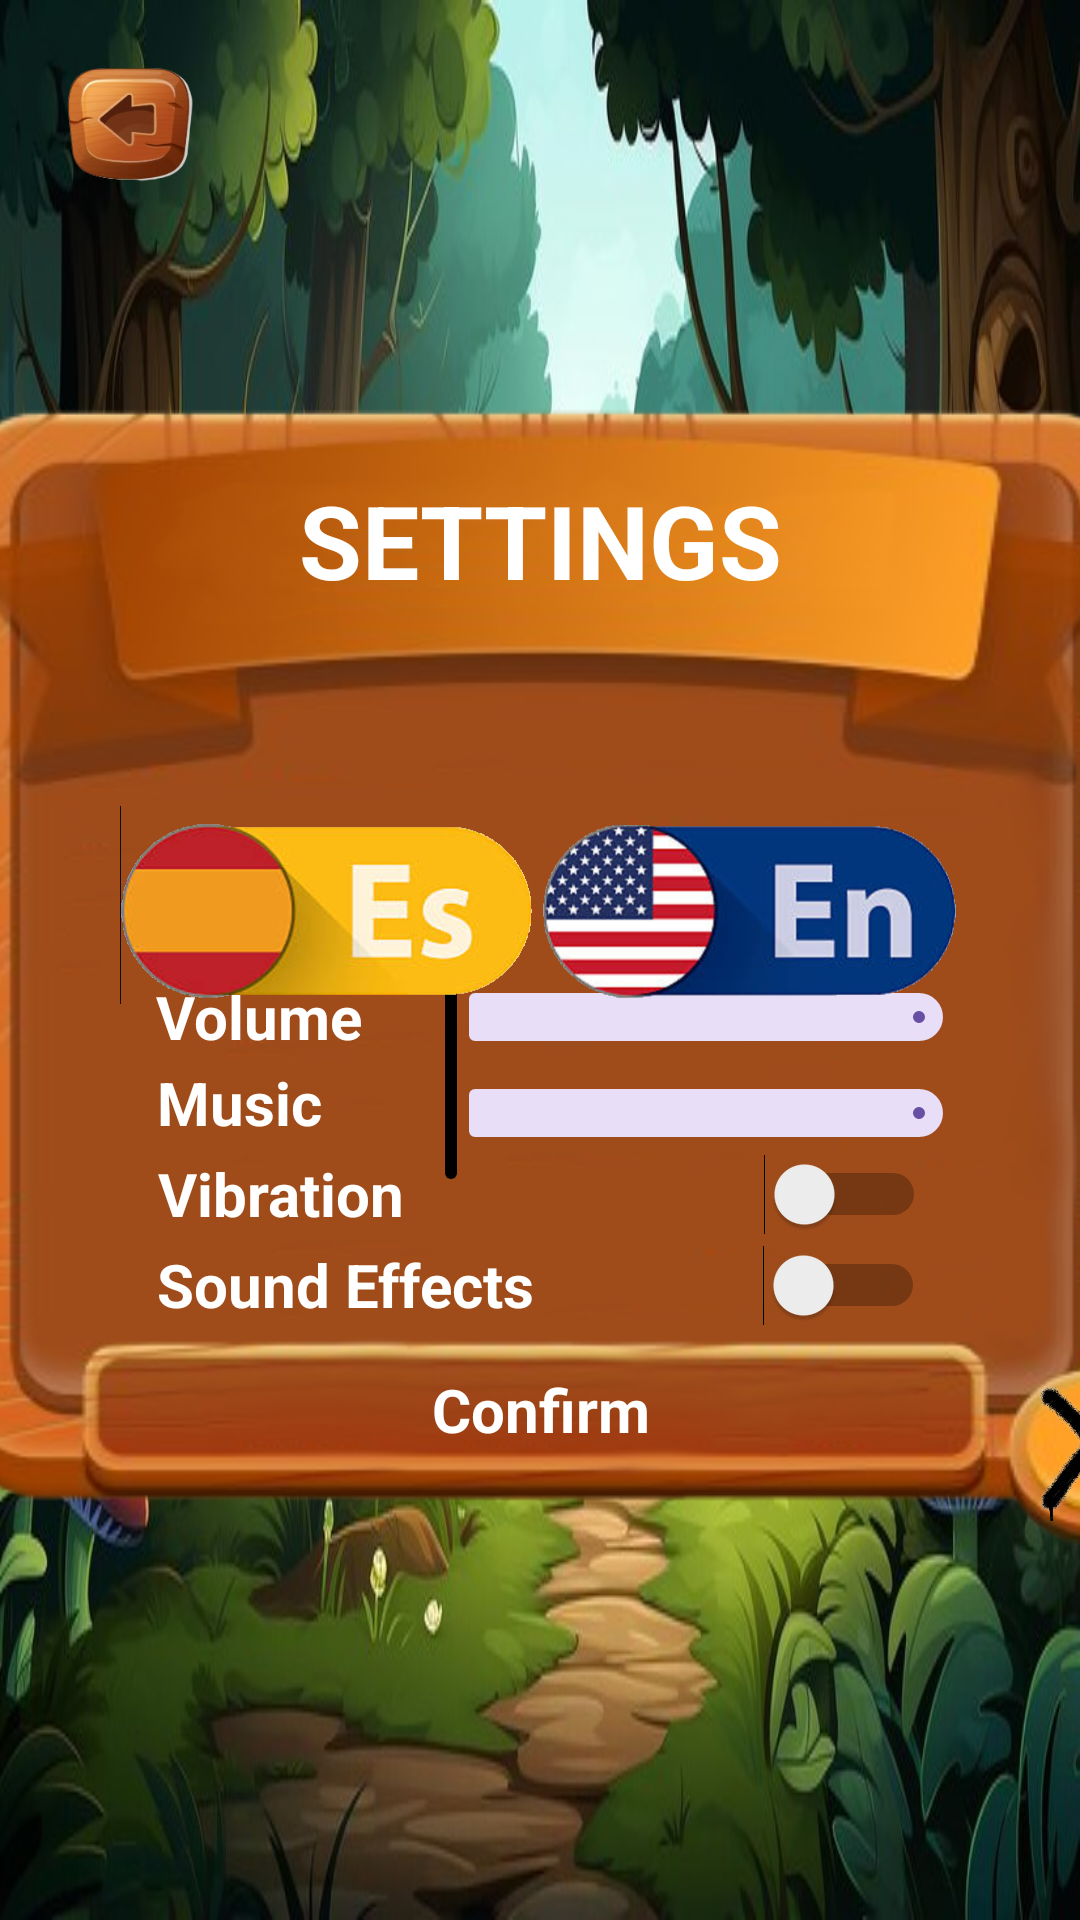

This screen was rendered from an Android layout file. Write that file and the resources it references.
<!-- AndroidManifest.xml: application theme Theme.Triviant -->
<!-- res/layout/activity_settings.xml -->
<?xml version="1.0" encoding="utf-8"?>
<androidx.constraintlayout.widget.ConstraintLayout xmlns:android="http://schemas.android.com/apk/res/android"
    xmlns:app="http://schemas.android.com/apk/res-auto"
    xmlns:tools="http://schemas.android.com/tools"
    android:id="@+id/main"
    android:layout_width="match_parent"
    android:layout_height="match_parent"
    tools:context=".Settings"
    android:background="@drawable/fondo">

    <ImageView
        android:id="@+id/back"
        android:layout_width="53dp"
        android:layout_height="49dp"
        android:layout_marginStart="16dp"
        android:layout_marginTop="16dp"
        android:clickable="true"
        android:contentDescription="go back"
        android:focusable="true"
        app:layout_constraintStart_toStartOf="parent"
        app:layout_constraintTop_toTopOf="parent"
        app:srcCompat="@drawable/arrowback" />

    <ImageView
        android:id="@+id/backgroundS"
        android:layout_width="729dp"
        android:layout_height="410dp"
        app:layout_constraintBottom_toBottomOf="parent"
        app:layout_constraintEnd_toEndOf="parent"
        app:layout_constraintStart_toStartOf="parent"
        app:layout_constraintTop_toTopOf="parent"
        app:srcCompat="@drawable/fondoajustes" />

    <TextView
        android:id="@+id/TitleSettings"
        android:layout_width="203dp"
        android:layout_height="61dp"
        android:layout_marginBottom="280dp"
        android:gravity="center"
        android:text="@string/settings"
        android:textColor="@color/white"
        android:textSize="34sp"
        android:textStyle="bold"
        app:layout_constraintBottom_toBottomOf="@+id/backgroundS"
        app:layout_constraintEnd_toEndOf="@+id/backgroundS"
        app:layout_constraintStart_toStartOf="@+id/backgroundS"
        app:layout_constraintTop_toTopOf="@+id/backgroundS" />

    <TextView
        android:id="@+id/volume"
        android:layout_width="180dp"
        android:layout_height="33dp"
        android:layout_marginTop="5dp"
        android:layout_marginEnd="210dp"
        android:layout_marginBottom="100dp"
        android:text="@string/volume"
        android:textColor="@color/white"
        android:textSize="20sp"
        android:textStyle="bold"
        app:layout_constraintBottom_toBottomOf="@+id/backgroundS"
        app:layout_constraintEnd_toEndOf="@+id/backgroundS"
        app:layout_constraintHorizontal_bias="0.697"
        app:layout_constraintStart_toStartOf="@+id/backgroundS"
        app:layout_constraintTop_toTopOf="@+id/backgroundS"
        app:layout_constraintVertical_bias="0.755" />

    <ImageView
        android:id="@+id/buttonCancel"
        android:layout_width="54dp"
        android:layout_height="55dp"
        android:layout_marginStart="377dp"
        android:layout_marginTop="328dp"
        android:clickable="true"
        android:contentDescription="cancel button"
        android:focusable="true"
        app:layout_constraintBottom_toBottomOf="@+id/backgroundS"
        app:layout_constraintEnd_toEndOf="@+id/backgroundS"
        app:layout_constraintStart_toStartOf="@+id/backgroundS"
        app:layout_constraintTop_toTopOf="@+id/backgroundS"
        app:srcCompat="@drawable/cruz" />

    <TextView
        android:id="@+id/buttonConfirm"
        android:layout_width="296dp"
        android:layout_height="48dp"
        android:layout_marginTop="300dp"
        android:gravity="center"
        android:text="@string/confirm"
        android:textColor="@color/white"
        android:textSize="20sp"
        android:textStyle="bold"
        android:clickable="true"
        android:focusable="true"
        app:layout_constraintBottom_toBottomOf="@+id/backgroundS"
        app:layout_constraintEnd_toEndOf="@+id/backgroundS"
        app:layout_constraintStart_toStartOf="@+id/backgroundS"
        app:layout_constraintTop_toTopOf="@+id/backgroundS" />

    <com.google.android.material.slider.Slider
        android:id="@+id/SliderVolume"
        android:layout_width="200dp"
        android:layout_height="0dp"
        android:layout_marginStart="100dp"
        android:layout_marginTop="200dp"
        android:layout_marginBottom="106dp"
        android:contentDescription="slider volume"
        app:layout_constraintBottom_toBottomOf="@+id/backgroundS"
        app:layout_constraintEnd_toEndOf="@+id/backgroundS"
        app:layout_constraintHorizontal_bias="0.496"
        app:layout_constraintStart_toStartOf="@+id/backgroundS"
        app:layout_constraintTop_toTopOf="@+id/backgroundS"
        app:layout_constraintVertical_bias="0.007"
        app:thumbColor="@color/black" />

    <com.google.android.material.slider.Slider
        android:id="@+id/SliderMusic"
        android:layout_width="200dp"
        android:layout_height="0dp"
        android:layout_marginStart="100dp"
        android:layout_marginTop="232dp"
        android:layout_marginBottom="100dp"
        android:contentDescription="slider music"
        app:layout_constraintBottom_toBottomOf="@+id/backgroundS"
        app:layout_constraintEnd_toEndOf="@+id/backgroundS"
        app:layout_constraintHorizontal_bias="0.496"
        app:layout_constraintStart_toStartOf="@+id/backgroundS"
        app:layout_constraintTop_toTopOf="@+id/backgroundS"
        app:layout_constraintVertical_bias="0.208"
        app:thumbColor="@color/black" />

    <TextView
        android:id="@+id/music"
        android:layout_width="182dp"
        android:layout_height="33dp"
        android:layout_marginTop="40dp"
        android:layout_marginEnd="195dp"
        android:layout_marginBottom="100dp"
        android:text="@string/music"
        android:textColor="@color/white"
        android:textSize="20sp"
        android:textStyle="bold"
        app:layout_constraintBottom_toBottomOf="@+id/backgroundS"
        app:layout_constraintEnd_toEndOf="@+id/backgroundS"
        app:layout_constraintHorizontal_bias="0.672"
        app:layout_constraintStart_toStartOf="@+id/backgroundS"
        app:layout_constraintTop_toTopOf="@+id/backgroundS"
        app:layout_constraintVertical_bias="0.84" />

    <Switch
        android:id="@+id/vibrationSwitch"
        android:layout_width="256dp"
        android:layout_height="48dp"
        android:layout_marginTop="145dp"
        android:text="@string/vibration"
        android:textColor="@color/white"
        android:textSize="20sp"

        android:textStyle="bold"
        app:layout_constraintBottom_toBottomOf="@+id/backgroundS"
        app:layout_constraintEnd_toEndOf="@+id/backgroundS"
        app:layout_constraintHorizontal_bias="0.501"
        app:layout_constraintStart_toStartOf="@+id/backgroundS"
        app:layout_constraintTop_toTopOf="@+id/backgroundS"
        app:layout_constraintVertical_bias="0.525" />

    <Switch
        android:id="@+id/soundSwitch"
        android:layout_width="256dp"
        android:layout_height="48dp"
        android:layout_marginTop="200dp"
        android:text="@string/SoundEffects"
        android:textColor="@color/white"
        android:textSize="20sp"

        android:textStyle="bold"
        app:layout_constraintBottom_toBottomOf="@+id/backgroundS"
        app:layout_constraintEnd_toEndOf="@+id/backgroundS"
        app:layout_constraintStart_toStartOf="@+id/backgroundS"
        app:layout_constraintTop_toTopOf="@+id/backgroundS"
        app:layout_constraintVertical_bias="0.551" />

    <ImageView
        android:id="@+id/spain"
        android:layout_width="140dp"
        android:layout_height="70dp"
        android:layout_marginEnd="140dp"
        android:layout_marginBottom="130dp"
        android:clickable="true"
        android:contentDescription="spanish"
        android:focusable="true"
        app:layout_constraintBottom_toBottomOf="parent"
        app:layout_constraintEnd_toEndOf="parent"
        app:layout_constraintStart_toStartOf="parent"
        app:layout_constraintTop_toTopOf="parent"
        app:layout_constraintVertical_bias="0.606"
        app:srcCompat="@drawable/espanatwo" />

    <ImageView
        android:id="@+id/uk"
        android:layout_width="140dp"
        android:layout_height="70dp"
        android:layout_marginStart="140dp"
        android:layout_marginTop="6dp"
        android:layout_marginBottom="130dp"
        android:clickable="true"
        android:contentDescription="english"
        android:focusable="true"
        app:layout_constraintBottom_toBottomOf="parent"
        app:layout_constraintEnd_toEndOf="parent"
        app:layout_constraintStart_toStartOf="parent"
        app:layout_constraintTop_toTopOf="parent"
        app:layout_constraintVertical_bias="0.606"
        app:srcCompat="@drawable/englishtwo" />

</androidx.constraintlayout.widget.ConstraintLayout>
<!-- resources referenced by this layout -->
<resources>
  <!-- drawable arrowback: png bitmap (drawable, 36956 bytes) -->
  <!-- drawable cruz: png bitmap (drawable, 160692 bytes) -->
  <!-- drawable englishtwo: png bitmap (drawable, 70799 bytes) -->
  <!-- drawable espanatwo: png bitmap (drawable, 47740 bytes) -->
  <!-- drawable fondo: jpg bitmap (drawable, 85200 bytes) -->
  <!-- drawable fondoajustes: png bitmap (drawable, 94473 bytes) -->
  <string name="SoundEffects">Sound Effects</string>
  <string name="confirm">Confirm</string>
  <string name="music">Music</string>
  <string name="settings">SETTINGS</string>
  <string name="vibration">Vibration</string>
  <string name="volume">Volume</string>
  <style name="Theme.Triviant" parent="Base.Theme.Triviant" />
  <style name="Base.Theme.Triviant" parent="Theme.Material3.DayNight.NoActionBar">
          
          
      </style>
  <!-- not gathered from this repository: default colours our renderer supplied (Android Studio template values) -->
  <color name="black">#FF000000</color>
  <color name="white">#FFFFFFFF</color>
</resources>
